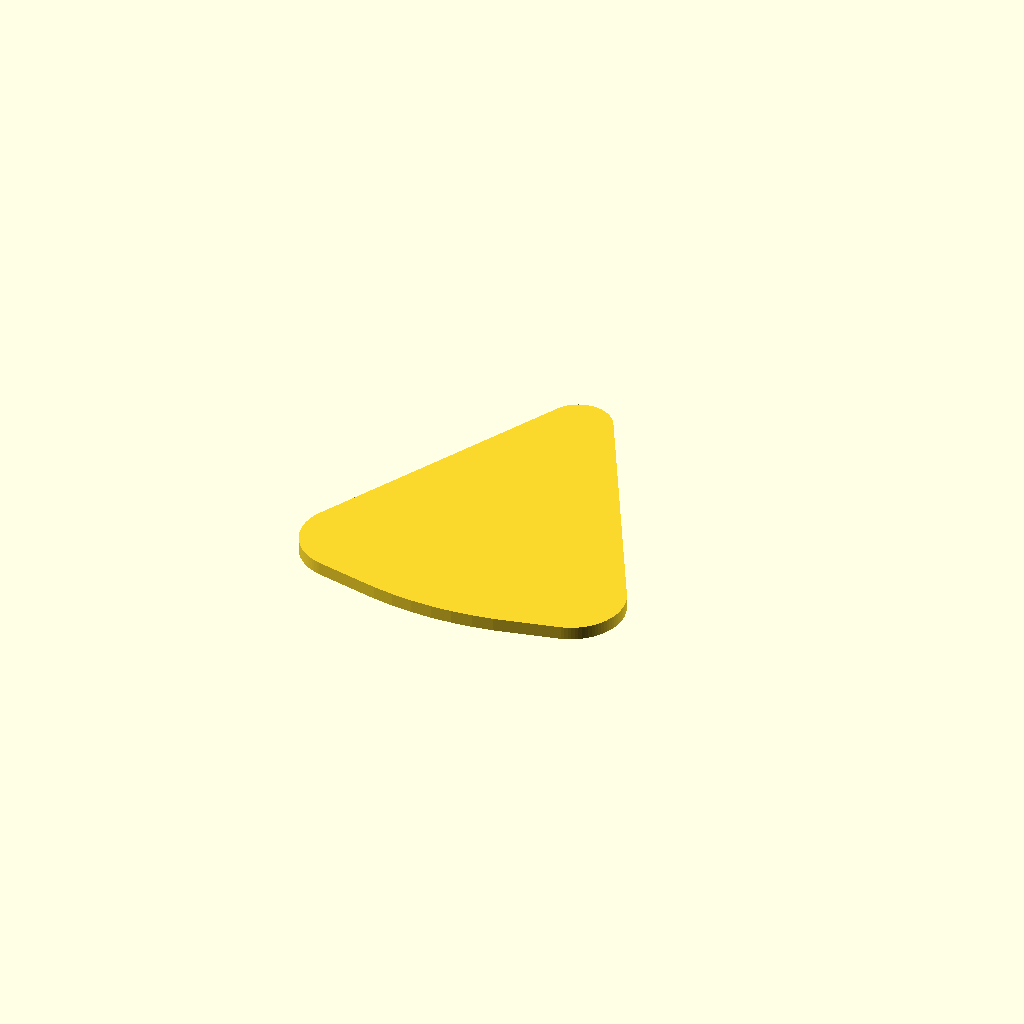
Cell 1: rendered with the file's own defaults.
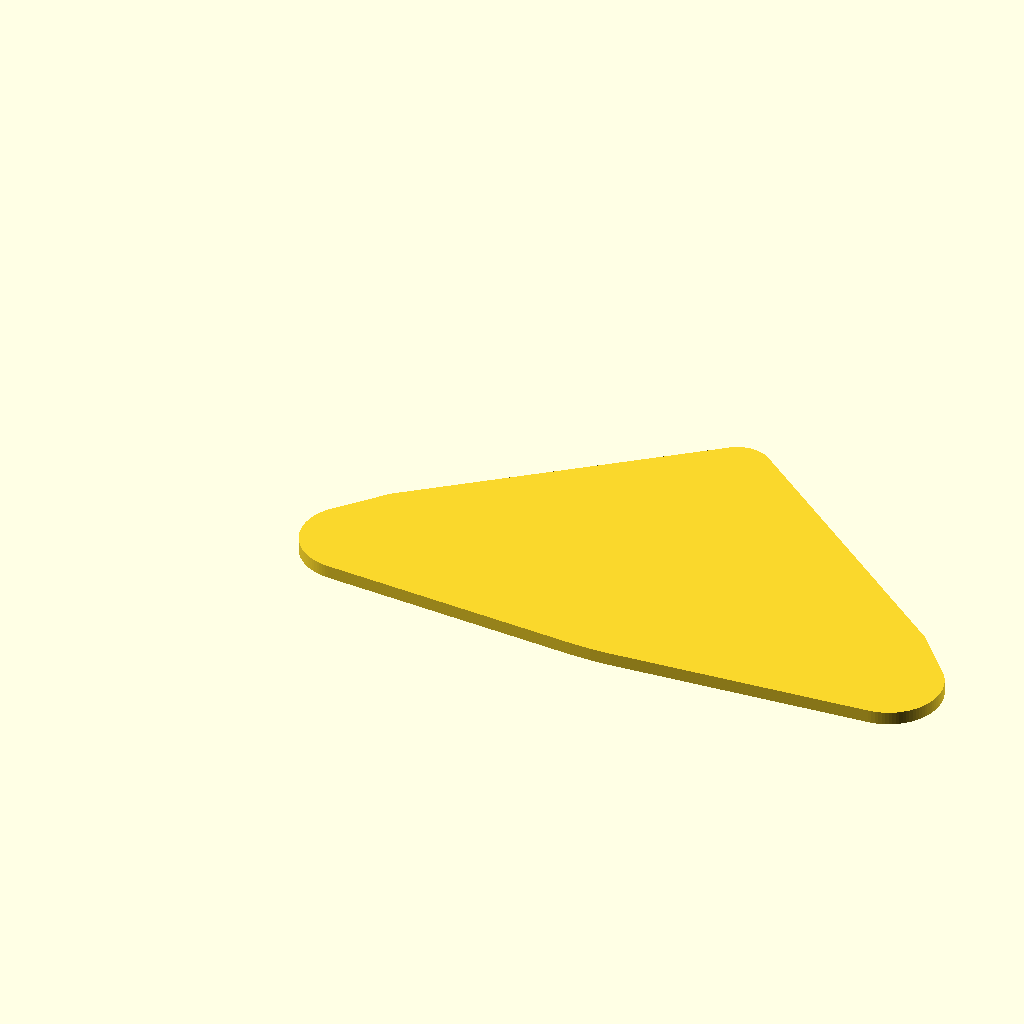
Cell 2: the same model with base = 50.
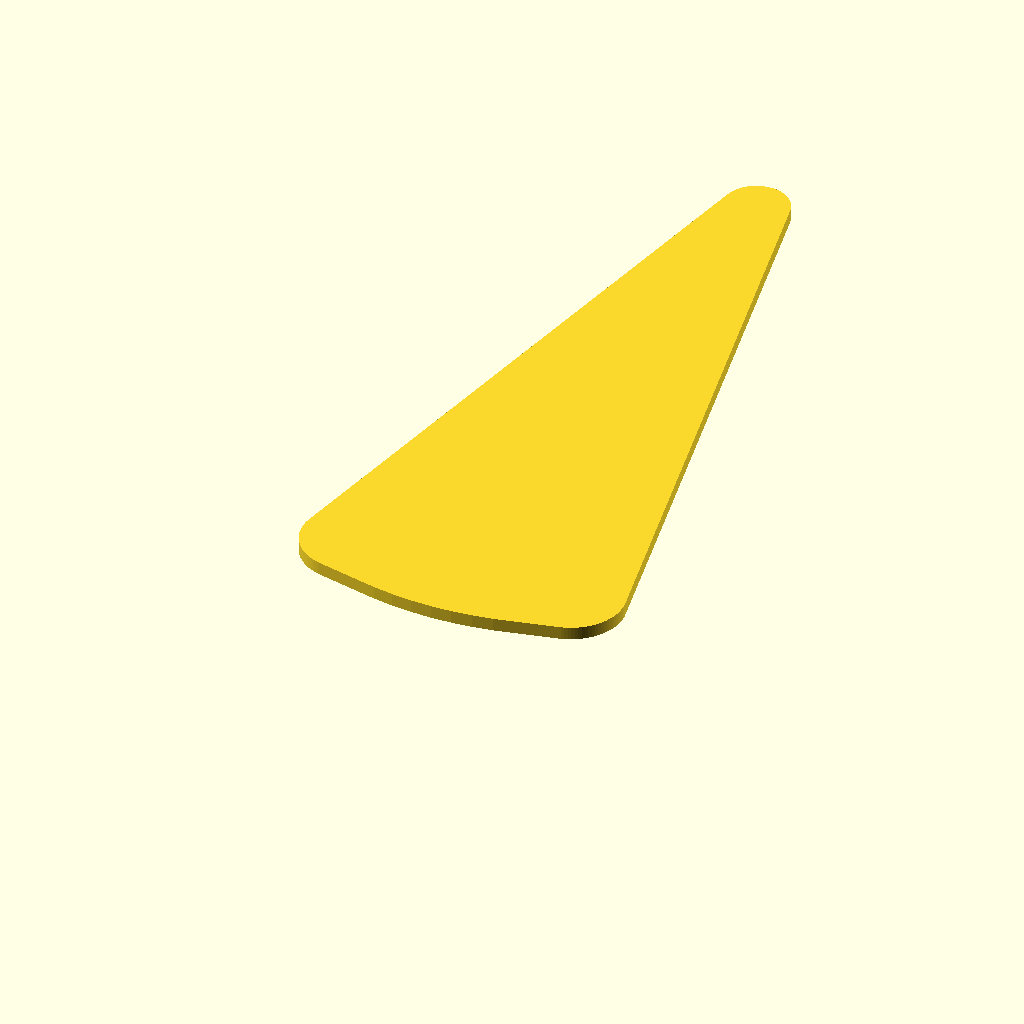
Cell 3 — height set to 60, the other parameters unchanged.
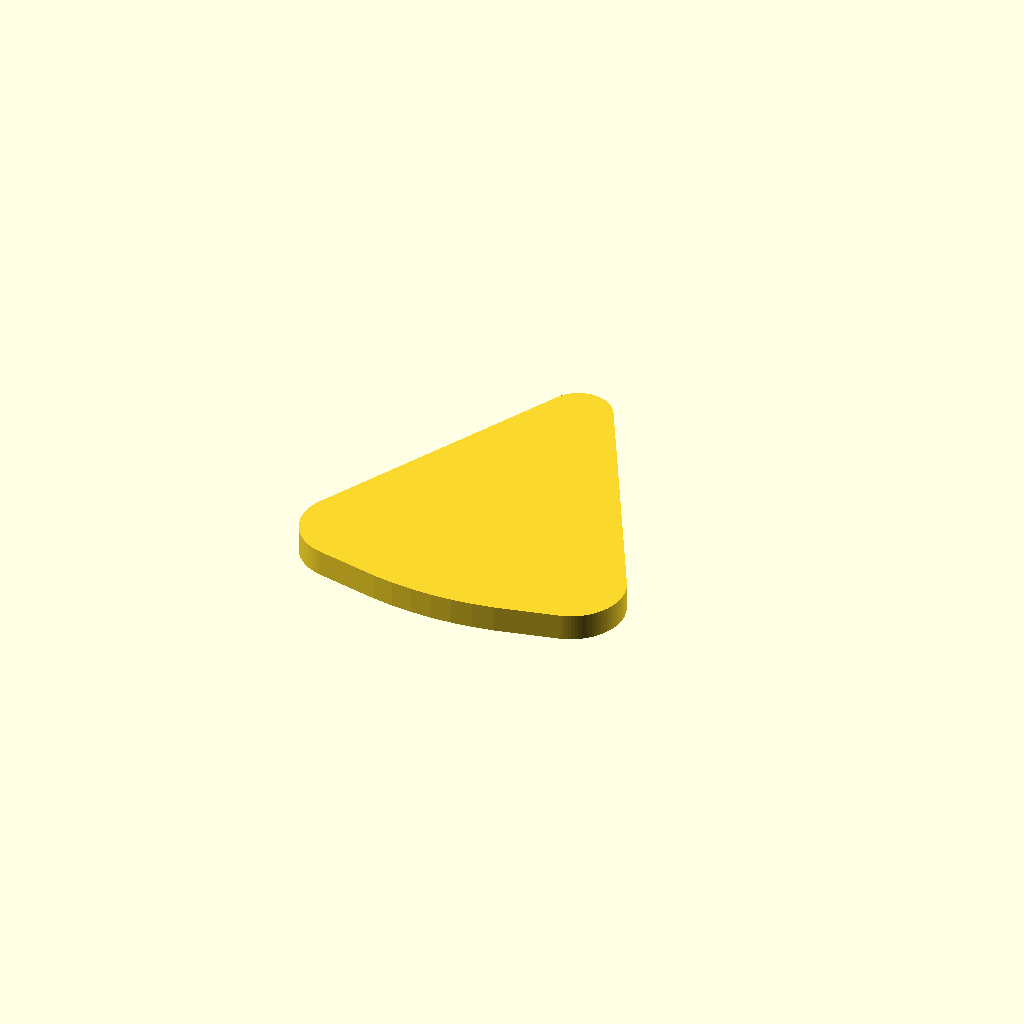
Cell 4: the same model with thickness = 2.
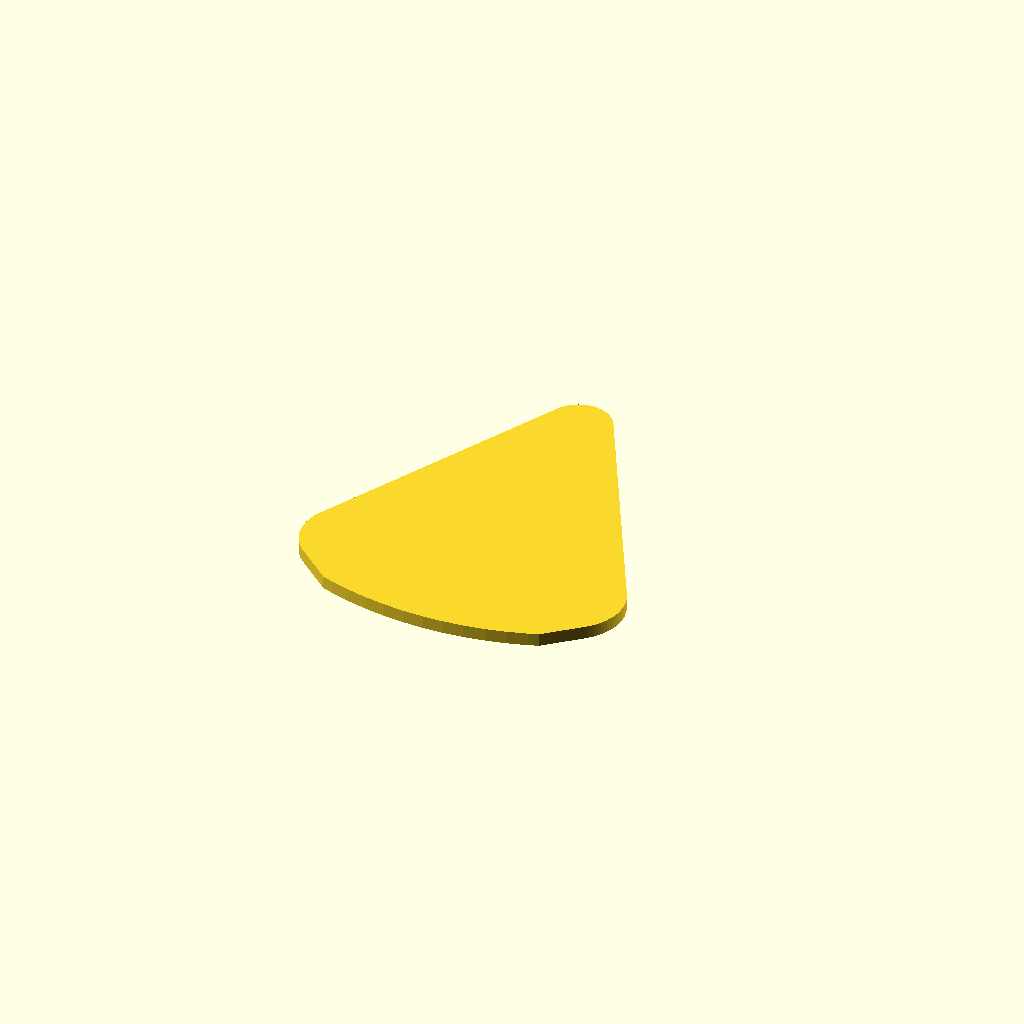
Cell 5: the same model with curve_offset = 2.8.
One fixed orthographic camera (rotation 55°, 0°, 25°; colour scheme Cornfield) for every cell.
Source of the model, scadFiles/232293/428872.scad:
// preview[vi5ew:south, tilt:top]



// Grading thickness

// Images

// Text / Letters

// Colour



/* [Main] */



//how wide to make the guitar pick

base = 25;



//how tall to make the guitar pick

height = 30;



//how thick to make the guitar pick

thickness = 1;



//how rounded to make the corners

radii = [4, 4, 2.5];



//how curved to make the base (0 is straight)

curve = 25;



//adjusts how close the curve is to the center of the pick

curve_offset = 1.4;



//how smooth to render all circles

smooth = 100;



module pick(base, height, t, r, curve, co) {

  r0 = max(radii[0], 0.01);

  r1 = max(radii[1], 0.01);

  r2 = max(radii[2], 0.01);



  lw = r0 + r1;

  lh = r2 + max(r0, r1);



  hull()

  {

    translate([r0, r0, 0]) {

      cylinder(r=r0, h=t, $fn=smooth);

    }



    translate([base-r1, r1, 0]) {

      cylinder(r=r1, h=t, $fn=smooth);

    }



    translate([(base-r1+r0)/2, height-lh, 0]) {

      cylinder(r=r2, h=t, $fn=smooth);

    }



    if (curve > 0) {

translate([base/2, curve-co, 0])

difference() {

  rotate_extrude($fn=smooth)

    translate([curve-.01, 0, 0])

      square([.01, t]);

  translate([base/2-lw/2, -curve, -1])

    cube([curve, curve*2, t+1]);

  translate([-curve, 0, -1])

    cube([curve*2, curve, t+1]);

  translate([-curve-(base/2-lw/2), -curve, -1])

    cube([curve, curve, t+1]);

}

    }

  }

}



pick(base, height, thickness, radii, curve, curve_offset);
Parameter table extracted from the source (name, type, default, range or options):
base: number, default 25
height: number, default 30
thickness: number, default 1
radii: vector, default [4, 4, 2.5]
curve: number, default 25
curve_offset: number, default 1.4
smooth: number, default 100
